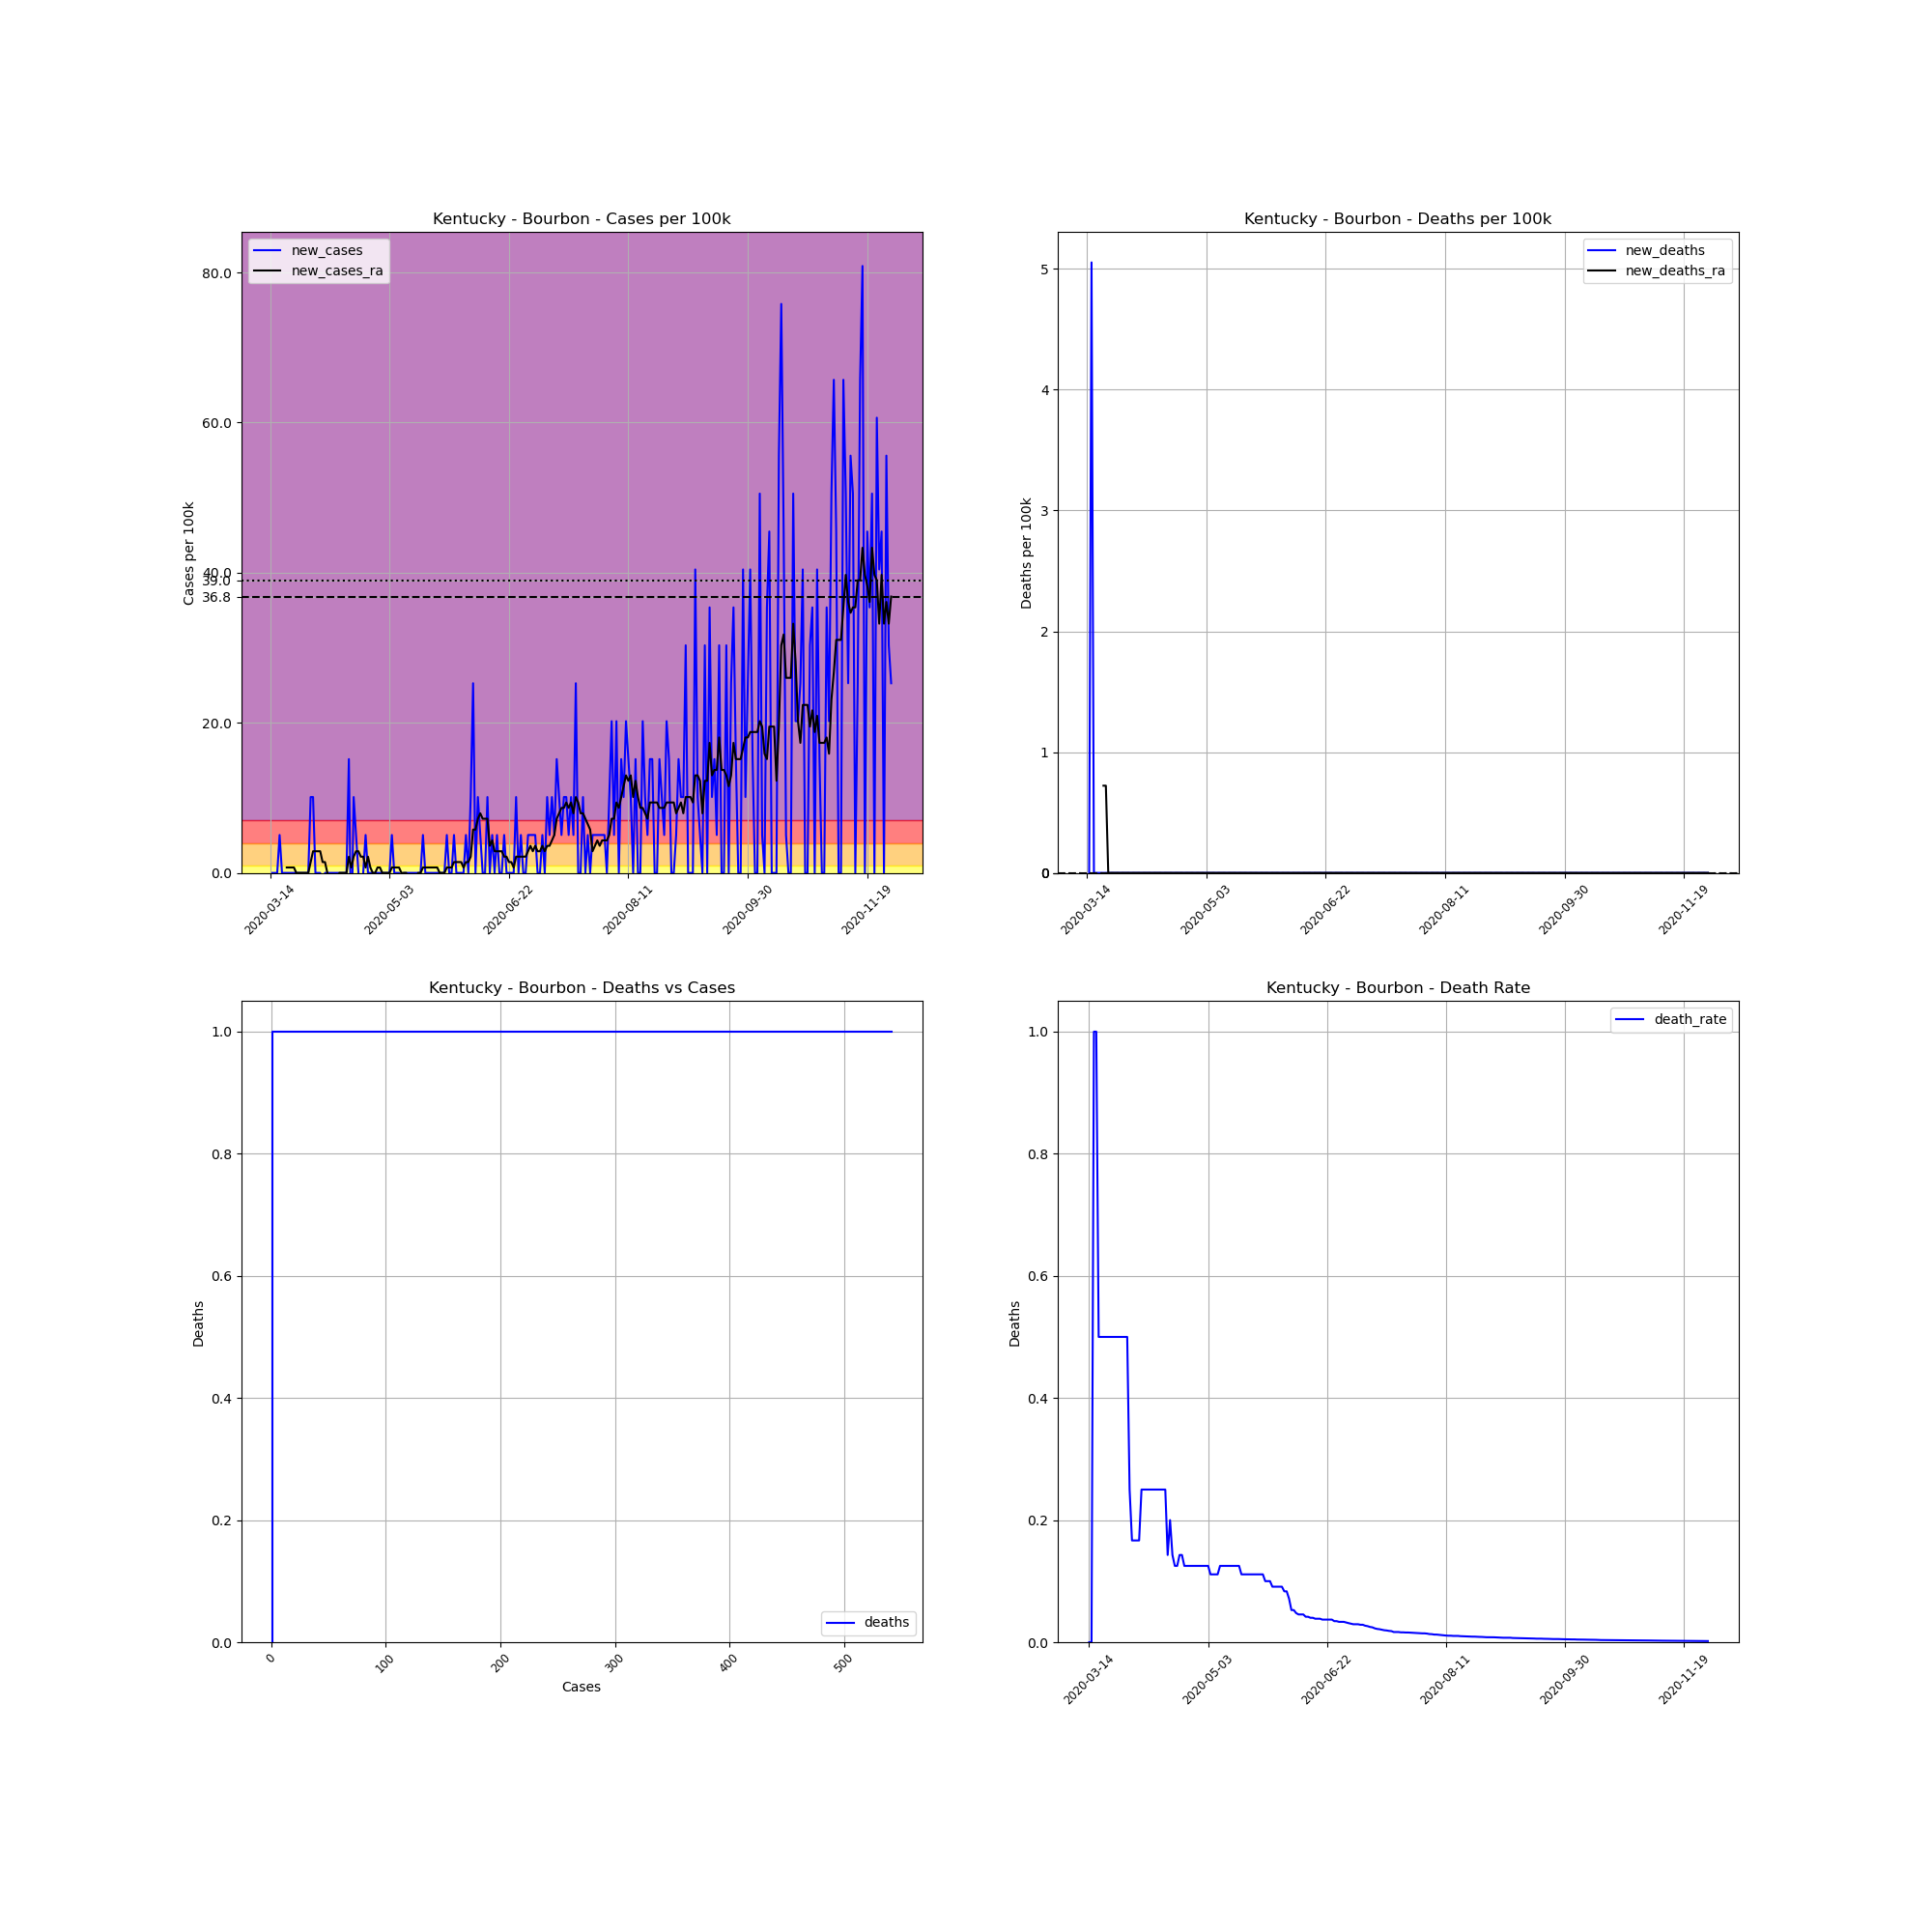

The table this chart was drawn from, first rows:
, date, county, state, fips, cases, deaths, COUNTY, STNAME, CTYNAME, POPESTIMATE2019, cases_per_100k, deaths_per_100k, death_rate, new_cases, new_deaths, new_cases_ra, new_deaths_ra
88033, 2020-03-14, Bourbon, Kentucky, 21017, 1, 0.0, 17, Kentucky, Bourbon, 19788, 5.054, 0.0, 0.0, , , , 
88034, 2020-03-15, Bourbon, Kentucky, 21017, 1, 0.0, 17, Kentucky, Bourbon, 19788, 5.054, 0.0, 0.0, 0.0, 0.0, , 
88035, 2020-03-16, Bourbon, Kentucky, 21017, 1, 1.0, 17, Kentucky, Bourbon, 19788, 5.054, 5.054, 1.0, 0.0, 5.054, , 
88036, 2020-03-17, Bourbon, Kentucky, 21017, 1, 1.0, 17, Kentucky, Bourbon, 19788, 5.054, 5.054, 1.0, 0.0, 0.0, , 
88037, 2020-03-18, Bourbon, Kentucky, 21017, 2, 1.0, 17, Kentucky, Bourbon, 19788, 10.11, 5.054, 0.5, 5.054, 0.0, , 
88038, 2020-03-19, Bourbon, Kentucky, 21017, 2, 1.0, 17, Kentucky, Bourbon, 19788, 10.11, 5.054, 0.5, 0.0, 0.0, , 
88039, 2020-03-20, Bourbon, Kentucky, 21017, 2, 1.0, 17, Kentucky, Bourbon, 19788, 10.11, 5.054, 0.5, 0.0, 0.0, , 
88040, 2020-03-21, Bourbon, Kentucky, 21017, 2, 1.0, 17, Kentucky, Bourbon, 19788, 10.11, 5.054, 0.5, 0.0, 0.0, 0.7219, 0.7219
88041, 2020-03-22, Bourbon, Kentucky, 21017, 2, 1.0, 17, Kentucky, Bourbon, 19788, 10.11, 5.054, 0.5, 0.0, 0.0, 0.7219, 0.7219
88042, 2020-03-23, Bourbon, Kentucky, 21017, 2, 1.0, 17, Kentucky, Bourbon, 19788, 10.11, 5.054, 0.5, 0.0, 0.0, 0.7219, 0.0
88043, 2020-03-24, Bourbon, Kentucky, 21017, 2, 1.0, 17, Kentucky, Bourbon, 19788, 10.11, 5.054, 0.5, 0.0, 0.0, 0.7219, 0.0
88044, 2020-03-25, Bourbon, Kentucky, 21017, 2, 1.0, 17, Kentucky, Bourbon, 19788, 10.11, 5.054, 0.5, 0.0, 0.0, 0.0, 0.0
88045, 2020-03-26, Bourbon, Kentucky, 21017, 2, 1.0, 17, Kentucky, Bourbon, 19788, 10.11, 5.054, 0.5, 0.0, 0.0, 0.0, 0.0
88046, 2020-03-27, Bourbon, Kentucky, 21017, 2, 1.0, 17, Kentucky, Bourbon, 19788, 10.11, 5.054, 0.5, 0.0, 0.0, 0.0, 0.0
88047, 2020-03-28, Bourbon, Kentucky, 21017, 2, 1.0, 17, Kentucky, Bourbon, 19788, 10.11, 5.054, 0.5, 0.0, 0.0, 0.0, 0.0
88048, 2020-03-29, Bourbon, Kentucky, 21017, 2, 1.0, 17, Kentucky, Bourbon, 19788, 10.11, 5.054, 0.5, 0.0, 0.0, 0.0, 0.0
88049, 2020-03-30, Bourbon, Kentucky, 21017, 2, 1.0, 17, Kentucky, Bourbon, 19788, 10.11, 5.054, 0.5, 0.0, 0.0, 0.0, 0.0
88050, 2020-03-31, Bourbon, Kentucky, 21017, 4, 1.0, 17, Kentucky, Bourbon, 19788, 20.21, 5.054, 0.25, 10.11, 0.0, 1.444, 0.0
88051, 2020-04-01, Bourbon, Kentucky, 21017, 6, 1.0, 17, Kentucky, Bourbon, 19788, 30.32, 5.054, 0.1667, 10.11, 0.0, 2.888, 0.0
88052, 2020-04-02, Bourbon, Kentucky, 21017, 6, 1.0, 17, Kentucky, Bourbon, 19788, 30.32, 5.054, 0.1667, 0.0, 0.0, 2.888, 0.0
88053, 2020-04-03, Bourbon, Kentucky, 21017, 6, 1.0, 17, Kentucky, Bourbon, 19788, 30.32, 5.054, 0.1667, 0.0, 0.0, 2.888, 0.0
88054, 2020-04-04, Bourbon, Kentucky, 21017, 6, 1.0, 17, Kentucky, Bourbon, 19788, 30.32, 5.054, 0.1667, 0.0, 0.0, 2.888, 0.0
88055, 2020-04-05, Bourbon, Kentucky, 21017, 4, 1.0, 17, Kentucky, Bourbon, 19788, 20.21, 5.054, 0.25, -10.11, 0.0, 1.444, 0.0
88056, 2020-04-06, Bourbon, Kentucky, 21017, 4, 1.0, 17, Kentucky, Bourbon, 19788, 20.21, 5.054, 0.25, 0.0, 0.0, 1.444, 0.0
88057, 2020-04-07, Bourbon, Kentucky, 21017, 4, 1.0, 17, Kentucky, Bourbon, 19788, 20.21, 5.054, 0.25, 0.0, 0.0, 0.0, 0.0
88058, 2020-04-08, Bourbon, Kentucky, 21017, 4, 1.0, 17, Kentucky, Bourbon, 19788, 20.21, 5.054, 0.25, 0.0, 0.0, -1.444, 0.0
88059, 2020-04-09, Bourbon, Kentucky, 21017, 4, 1.0, 17, Kentucky, Bourbon, 19788, 20.21, 5.054, 0.25, 0.0, 0.0, -1.444, 0.0
88060, 2020-04-10, Bourbon, Kentucky, 21017, 4, 1.0, 17, Kentucky, Bourbon, 19788, 20.21, 5.054, 0.25, 0.0, 0.0, -1.444, 0.0
88061, 2020-04-11, Bourbon, Kentucky, 21017, 4, 1.0, 17, Kentucky, Bourbon, 19788, 20.21, 5.054, 0.25, 0.0, 0.0, -1.444, 0.0
88062, 2020-04-12, Bourbon, Kentucky, 21017, 4, 1.0, 17, Kentucky, Bourbon, 19788, 20.21, 5.054, 0.25, 0.0, 0.0, 0.0, 0.0
88063, 2020-04-13, Bourbon, Kentucky, 21017, 4, 1.0, 17, Kentucky, Bourbon, 19788, 20.21, 5.054, 0.25, 0.0, 0.0, 0.0, 0.0
88064, 2020-04-14, Bourbon, Kentucky, 21017, 4, 1.0, 17, Kentucky, Bourbon, 19788, 20.21, 5.054, 0.25, 0.0, 0.0, 0.0, 0.0
88065, 2020-04-15, Bourbon, Kentucky, 21017, 4, 1.0, 17, Kentucky, Bourbon, 19788, 20.21, 5.054, 0.25, 0.0, 0.0, 0.0, 0.0
88066, 2020-04-16, Bourbon, Kentucky, 21017, 7, 1.0, 17, Kentucky, Bourbon, 19788, 35.37, 5.054, 0.1429, 15.16, 0.0, 2.166, 0.0
88067, 2020-04-17, Bourbon, Kentucky, 21017, 5, 1.0, 17, Kentucky, Bourbon, 19788, 25.27, 5.054, 0.2, -10.11, 0.0, 0.7219, 0.0
88068, 2020-04-18, Bourbon, Kentucky, 21017, 7, 1.0, 17, Kentucky, Bourbon, 19788, 35.37, 5.054, 0.1429, 10.11, 0.0, 2.166, 0.0
88069, 2020-04-19, Bourbon, Kentucky, 21017, 8, 1.0, 17, Kentucky, Bourbon, 19788, 40.43, 5.054, 0.125, 5.054, 0.0, 2.888, 0.0
88070, 2020-04-20, Bourbon, Kentucky, 21017, 8, 1.0, 17, Kentucky, Bourbon, 19788, 40.43, 5.054, 0.125, 0.0, 0.0, 2.888, 0.0
88071, 2020-04-21, Bourbon, Kentucky, 21017, 7, 1.0, 17, Kentucky, Bourbon, 19788, 35.37, 5.054, 0.1429, -5.054, 0.0, 2.166, 0.0
88072, 2020-04-22, Bourbon, Kentucky, 21017, 7, 1.0, 17, Kentucky, Bourbon, 19788, 35.37, 5.054, 0.1429, 0.0, 0.0, 2.166, 0.0
88073, 2020-04-23, Bourbon, Kentucky, 21017, 8, 1.0, 17, Kentucky, Bourbon, 19788, 40.43, 5.054, 0.125, 5.054, 0.0, 0.7219, 0.0
88074, 2020-04-24, Bourbon, Kentucky, 21017, 8, 1.0, 17, Kentucky, Bourbon, 19788, 40.43, 5.054, 0.125, 0.0, 0.0, 2.166, 0.0
88075, 2020-04-25, Bourbon, Kentucky, 21017, 8, 1.0, 17, Kentucky, Bourbon, 19788, 40.43, 5.054, 0.125, 0.0, 0.0, 0.7219, 0.0
88076, 2020-04-26, Bourbon, Kentucky, 21017, 8, 1.0, 17, Kentucky, Bourbon, 19788, 40.43, 5.054, 0.125, 0.0, 0.0, 0.0, 0.0
88077, 2020-04-27, Bourbon, Kentucky, 21017, 8, 1.0, 17, Kentucky, Bourbon, 19788, 40.43, 5.054, 0.125, 0.0, 0.0, 0.0, 0.0
88078, 2020-04-28, Bourbon, Kentucky, 21017, 8, 1.0, 17, Kentucky, Bourbon, 19788, 40.43, 5.054, 0.125, 0.0, 0.0, 0.7219, 0.0
88079, 2020-04-29, Bourbon, Kentucky, 21017, 8, 1.0, 17, Kentucky, Bourbon, 19788, 40.43, 5.054, 0.125, 0.0, 0.0, 0.7219, 0.0
88080, 2020-04-30, Bourbon, Kentucky, 21017, 8, 1.0, 17, Kentucky, Bourbon, 19788, 40.43, 5.054, 0.125, 0.0, 0.0, 0.0, 0.0
88081, 2020-05-01, Bourbon, Kentucky, 21017, 8, 1.0, 17, Kentucky, Bourbon, 19788, 40.43, 5.054, 0.125, 0.0, 0.0, 0.0, 0.0
88082, 2020-05-02, Bourbon, Kentucky, 21017, 8, 1.0, 17, Kentucky, Bourbon, 19788, 40.43, 5.054, 0.125, 0.0, 0.0, 0.0, 0.0
88083, 2020-05-03, Bourbon, Kentucky, 21017, 8, 1.0, 17, Kentucky, Bourbon, 19788, 40.43, 5.054, 0.125, 0.0, 0.0, 0.0, 0.0
88084, 2020-05-04, Bourbon, Kentucky, 21017, 9, 1.0, 17, Kentucky, Bourbon, 19788, 45.48, 5.054, 0.1111, 5.054, 0.0, 0.7219, 0.0
88085, 2020-05-05, Bourbon, Kentucky, 21017, 9, 1.0, 17, Kentucky, Bourbon, 19788, 45.48, 5.054, 0.1111, 0.0, 0.0, 0.7219, 0.0
88086, 2020-05-06, Bourbon, Kentucky, 21017, 9, 1.0, 17, Kentucky, Bourbon, 19788, 45.48, 5.054, 0.1111, 0.0, 0.0, 0.7219, 0.0
88087, 2020-05-07, Bourbon, Kentucky, 21017, 9, 1.0, 17, Kentucky, Bourbon, 19788, 45.48, 5.054, 0.1111, 0.0, 0.0, 0.7219, 0.0
88088, 2020-05-08, Bourbon, Kentucky, 21017, 8, 1.0, 17, Kentucky, Bourbon, 19788, 40.43, 5.054, 0.125, -5.054, 0.0, 0.0, 0.0
88089, 2020-05-09, Bourbon, Kentucky, 21017, 8, 1.0, 17, Kentucky, Bourbon, 19788, 40.43, 5.054, 0.125, 0.0, 0.0, 0.0, 0.0
88090, 2020-05-10, Bourbon, Kentucky, 21017, 8, 1.0, 17, Kentucky, Bourbon, 19788, 40.43, 5.054, 0.125, 0.0, 0.0, 0.0, 0.0
88091, 2020-05-11, Bourbon, Kentucky, 21017, 8, 1.0, 17, Kentucky, Bourbon, 19788, 40.43, 5.054, 0.125, 0.0, 0.0, -0.7219, 0.0
88092, 2020-05-12, Bourbon, Kentucky, 21017, 8, 1.0, 17, Kentucky, Bourbon, 19788, 40.43, 5.054, 0.125, 0.0, 0.0, -0.7219, 0.0
... 201 more rows
